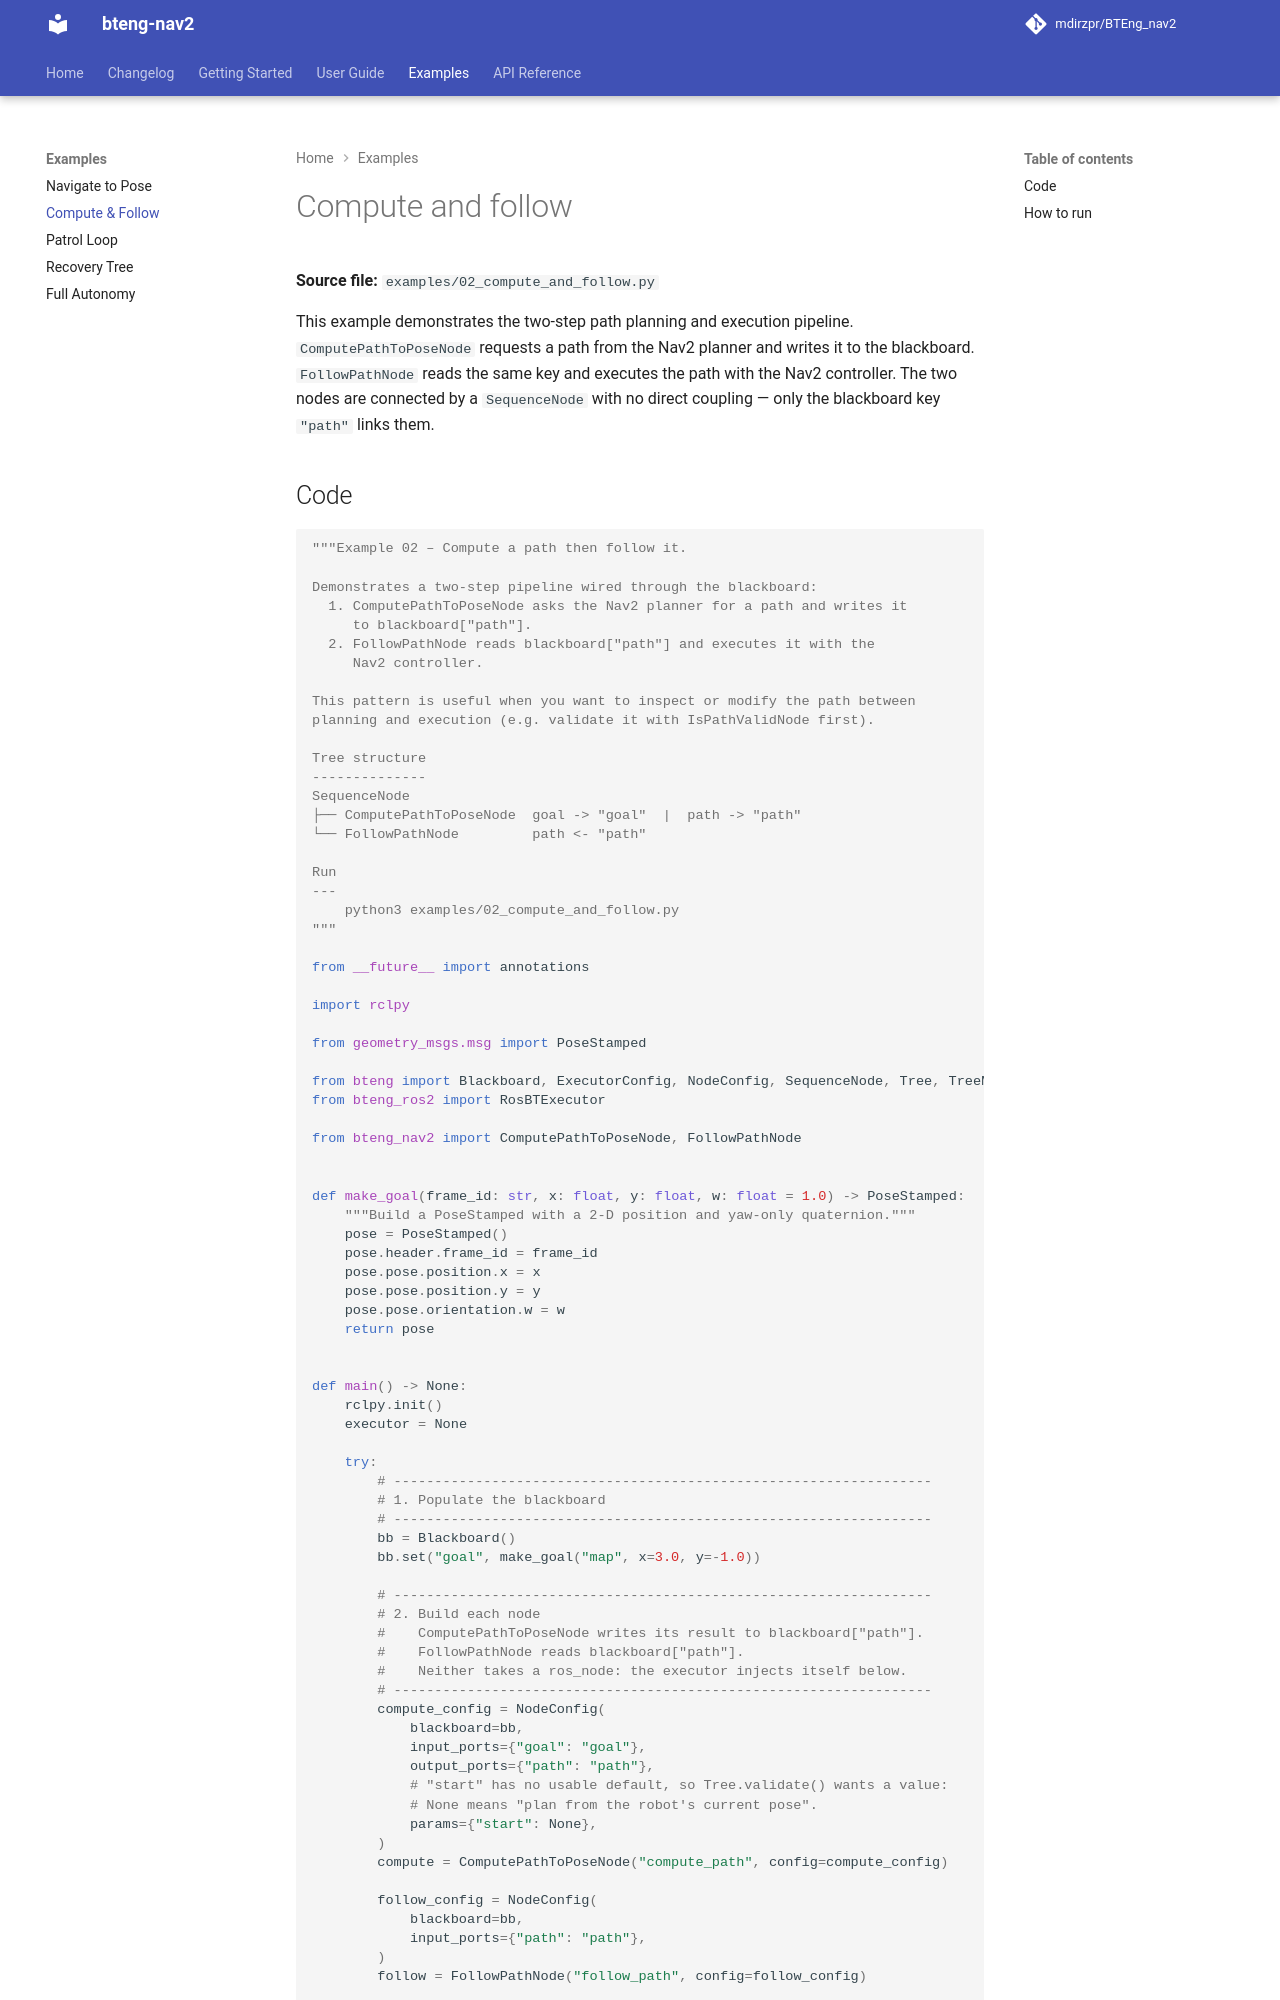

repository: BTEng-dev/bteng-nav2 · page: examples/compute-and-follow/index.html · generator: mkdocs

# Compute and follow

**Source file:** `examples/02_compute_and_follow.py`

This example demonstrates the two-step path planning and execution pipeline. `ComputePathToPoseNode` requests a path from the Nav2 planner and writes it to the blackboard. `FollowPathNode` reads the same key and executes the path with the Nav2 controller. The two nodes are connected by a `SequenceNode` with no direct coupling — only the blackboard key `"path"` links them.
